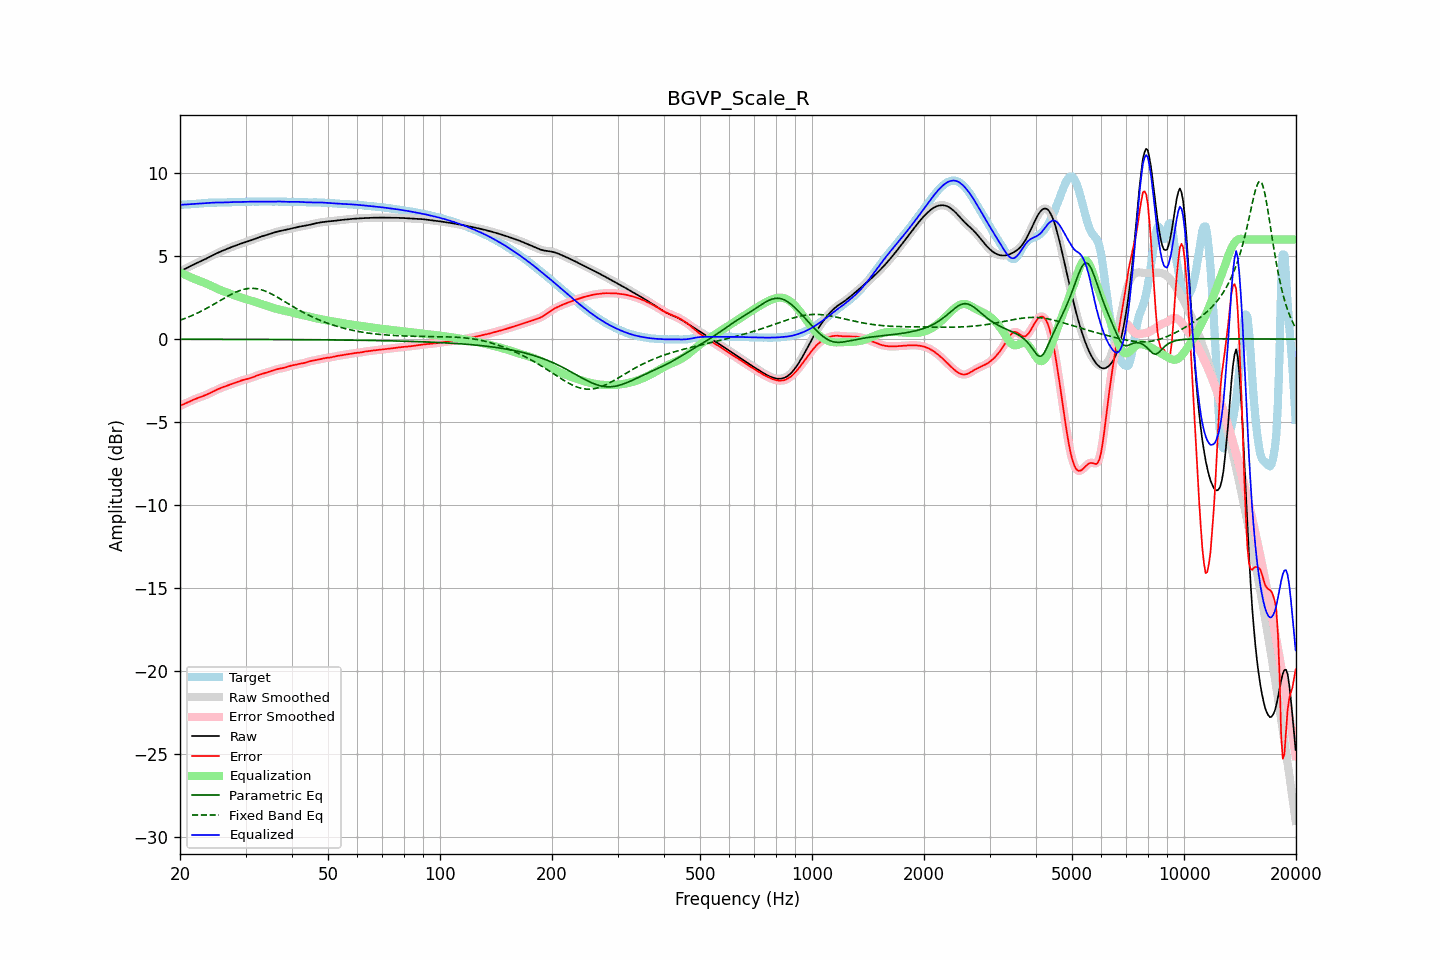

Values plotted in this chart, from the file beside it:
frequency, raw, error, smoothed, error_smoothed, equalization, parametric_eq, fixed_band_eq, equalized_raw, equalized_smoothed, target
20.00, 4.07, -4.02, 4.07, -4.02, 4.02, -0.01, 1.14, 8.10, 8.10, 8.09
20.20, 4.12, -3.98, 4.12, -3.98, 3.98, -0.01, 1.17, 8.10, 8.10, 8.10
20.40, 4.17, -3.93, 4.17, -3.93, 3.93, -0.01, 1.21, 8.11, 8.11, 8.11
20.61, 4.23, -3.89, 4.23, -3.89, 3.89, -0.01, 1.25, 8.11, 8.11, 8.11
20.81, 4.28, -3.84, 4.28, -3.84, 3.84, -0.01, 1.28, 8.12, 8.12, 8.12
21.02, 4.33, -3.80, 4.33, -3.80, 3.80, -0.01, 1.32, 8.13, 8.13, 8.13
21.23, 4.38, -3.76, 4.38, -3.76, 3.75, -0.01, 1.36, 8.13, 8.13, 8.13
21.44, 4.43, -3.71, 4.43, -3.71, 3.71, -0.01, 1.40, 8.14, 8.14, 8.14
21.66, 4.48, -3.67, 4.48, -3.67, 3.67, -0.01, 1.44, 8.15, 8.15, 8.14
21.87, 4.52, -3.63, 4.52, -3.63, 3.63, -0.01, 1.49, 8.15, 8.15, 8.15
22.09, 4.57, -3.59, 4.57, -3.59, 3.59, -0.01, 1.53, 8.16, 8.16, 8.16
22.31, 4.61, -3.55, 4.61, -3.55, 3.55, -0.01, 1.58, 8.17, 8.17, 8.16
22.54, 4.66, -3.51, 4.66, -3.51, 3.52, -0.01, 1.63, 8.17, 8.17, 8.17
22.76, 4.70, -3.48, 4.70, -3.48, 3.48, -0.01, 1.68, 8.18, 8.18, 8.18
22.99, 4.74, -3.44, 4.74, -3.44, 3.44, -0.01, 1.72, 8.19, 8.19, 8.19
23.22, 4.79, -3.41, 4.79, -3.41, 3.40, -0.01, 1.78, 8.20, 8.20, 8.20
23.45, 4.84, -3.37, 4.84, -3.37, 3.36, -0.01, 1.83, 8.20, 8.20, 8.21
23.69, 4.89, -3.33, 4.89, -3.33, 3.32, -0.01, 1.88, 8.21, 8.21, 8.21
23.92, 4.94, -3.28, 4.94, -3.28, 3.28, -0.01, 1.93, 8.22, 8.22, 8.22
24.16, 4.99, -3.24, 4.99, -3.24, 3.23, -0.01, 1.99, 8.22, 8.22, 8.22
24.40, 5.04, -3.19, 5.04, -3.19, 3.19, -0.01, 2.04, 8.23, 8.23, 8.23
24.65, 5.09, -3.14, 5.09, -3.14, 3.14, -0.01, 2.10, 8.23, 8.23, 8.23
24.89, 5.14, -3.09, 5.14, -3.09, 3.09, -0.01, 2.16, 8.23, 8.23, 8.23
25.14, 5.18, -3.04, 5.18, -3.04, 3.05, -0.01, 2.21, 8.23, 8.23, 8.23
25.39, 5.23, -3.00, 5.23, -3.00, 3.00, -0.01, 2.27, 8.23, 8.23, 8.23
25.65, 5.27, -2.96, 5.27, -2.96, 2.96, -0.01, 2.33, 8.23, 8.23, 8.23
25.91, 5.31, -2.92, 5.31, -2.92, 2.92, -0.01, 2.38, 8.23, 8.23, 8.23
26.16, 5.35, -2.88, 5.35, -2.88, 2.88, -0.01, 2.44, 8.23, 8.23, 8.23
26.43, 5.39, -2.85, 5.39, -2.85, 2.85, -0.01, 2.50, 8.24, 8.24, 8.24
26.69, 5.43, -2.81, 5.43, -2.81, 2.81, -0.01, 2.55, 8.24, 8.24, 8.24
26.96, 5.47, -2.78, 5.47, -2.78, 2.78, -0.01, 2.60, 8.25, 8.25, 8.25
27.23, 5.51, -2.75, 5.51, -2.75, 2.74, -0.01, 2.66, 8.26, 8.25, 8.26
27.50, 5.55, -2.71, 5.55, -2.71, 2.71, -0.01, 2.71, 8.26, 8.26, 8.26
27.77, 5.59, -2.68, 5.59, -2.68, 2.68, -0.01, 2.76, 8.26, 8.26, 8.26
28.05, 5.62, -2.64, 5.62, -2.64, 2.64, -0.01, 2.80, 8.26, 8.26, 8.27
28.33, 5.66, -2.61, 5.66, -2.61, 2.60, -0.01, 2.84, 8.26, 8.26, 8.26
28.62, 5.69, -2.57, 5.69, -2.57, 2.57, -0.01, 2.89, 8.26, 8.26, 8.26
28.90, 5.73, -2.53, 5.73, -2.53, 2.54, -0.01, 2.92, 8.26, 8.26, 8.26
29.19, 5.76, -2.50, 5.76, -2.50, 2.51, -0.01, 2.96, 8.27, 8.27, 8.26
29.48, 5.79, -2.47, 5.79, -2.47, 2.48, -0.02, 2.98, 8.27, 8.27, 8.26
29.78, 5.83, -2.44, 5.83, -2.44, 2.45, -0.02, 3.01, 8.27, 8.27, 8.27
30.08, 5.86, -2.42, 5.86, -2.42, 2.42, -0.02, 3.03, 8.28, 8.28, 8.28
30.38, 5.89, -2.39, 5.89, -2.39, 2.39, -0.02, 3.05, 8.28, 8.28, 8.28
30.68, 5.92, -2.37, 5.92, -2.37, 2.36, -0.02, 3.05, 8.28, 8.28, 8.29
30.99, 5.95, -2.34, 5.95, -2.34, 2.33, -0.02, 3.06, 8.28, 8.28, 8.29
31.30, 5.98, -2.31, 5.99, -2.31, 2.30, -0.02, 3.06, 8.29, 8.29, 8.29
31.61, 6.02, -2.27, 6.02, -2.27, 2.27, -0.02, 3.06, 8.29, 8.29, 8.29
31.93, 6.06, -2.23, 6.06, -2.23, 2.23, -0.02, 3.05, 8.29, 8.29, 8.28
32.24, 6.09, -2.19, 6.09, -2.19, 2.20, -0.02, 3.04, 8.29, 8.29, 8.28
32.57, 6.13, -2.16, 6.13, -2.16, 2.16, -0.02, 3.02, 8.29, 8.29, 8.29
32.89, 6.17, -2.13, 6.17, -2.13, 2.13, -0.02, 2.99, 8.30, 8.30, 8.29
33.22, 6.20, -2.10, 6.20, -2.10, 2.10, -0.02, 2.96, 8.30, 8.30, 8.30
33.55, 6.23, -2.07, 6.23, -2.07, 2.07, -0.02, 2.93, 8.30, 8.30, 8.30
33.89, 6.26, -2.04, 6.26, -2.04, 2.04, -0.02, 2.90, 8.29, 8.29, 8.30
34.23, 6.29, -2.01, 6.29, -2.01, 2.01, -0.02, 2.86, 8.29, 8.29, 8.29
34.57, 6.31, -1.97, 6.31, -1.97, 1.97, -0.02, 2.81, 8.29, 8.29, 8.29
34.92, 6.34, -1.94, 6.34, -1.94, 1.94, -0.02, 2.77, 8.29, 8.29, 8.28
35.27, 6.38, -1.91, 6.38, -1.91, 1.91, -0.02, 2.72, 8.29, 8.29, 8.29
35.62, 6.41, -1.88, 6.41, -1.88, 1.88, -0.02, 2.67, 8.29, 8.29, 8.29
35.97, 6.44, -1.85, 6.44, -1.85, 1.85, -0.02, 2.62, 8.29, 8.29, 8.29
... 635 more rows
